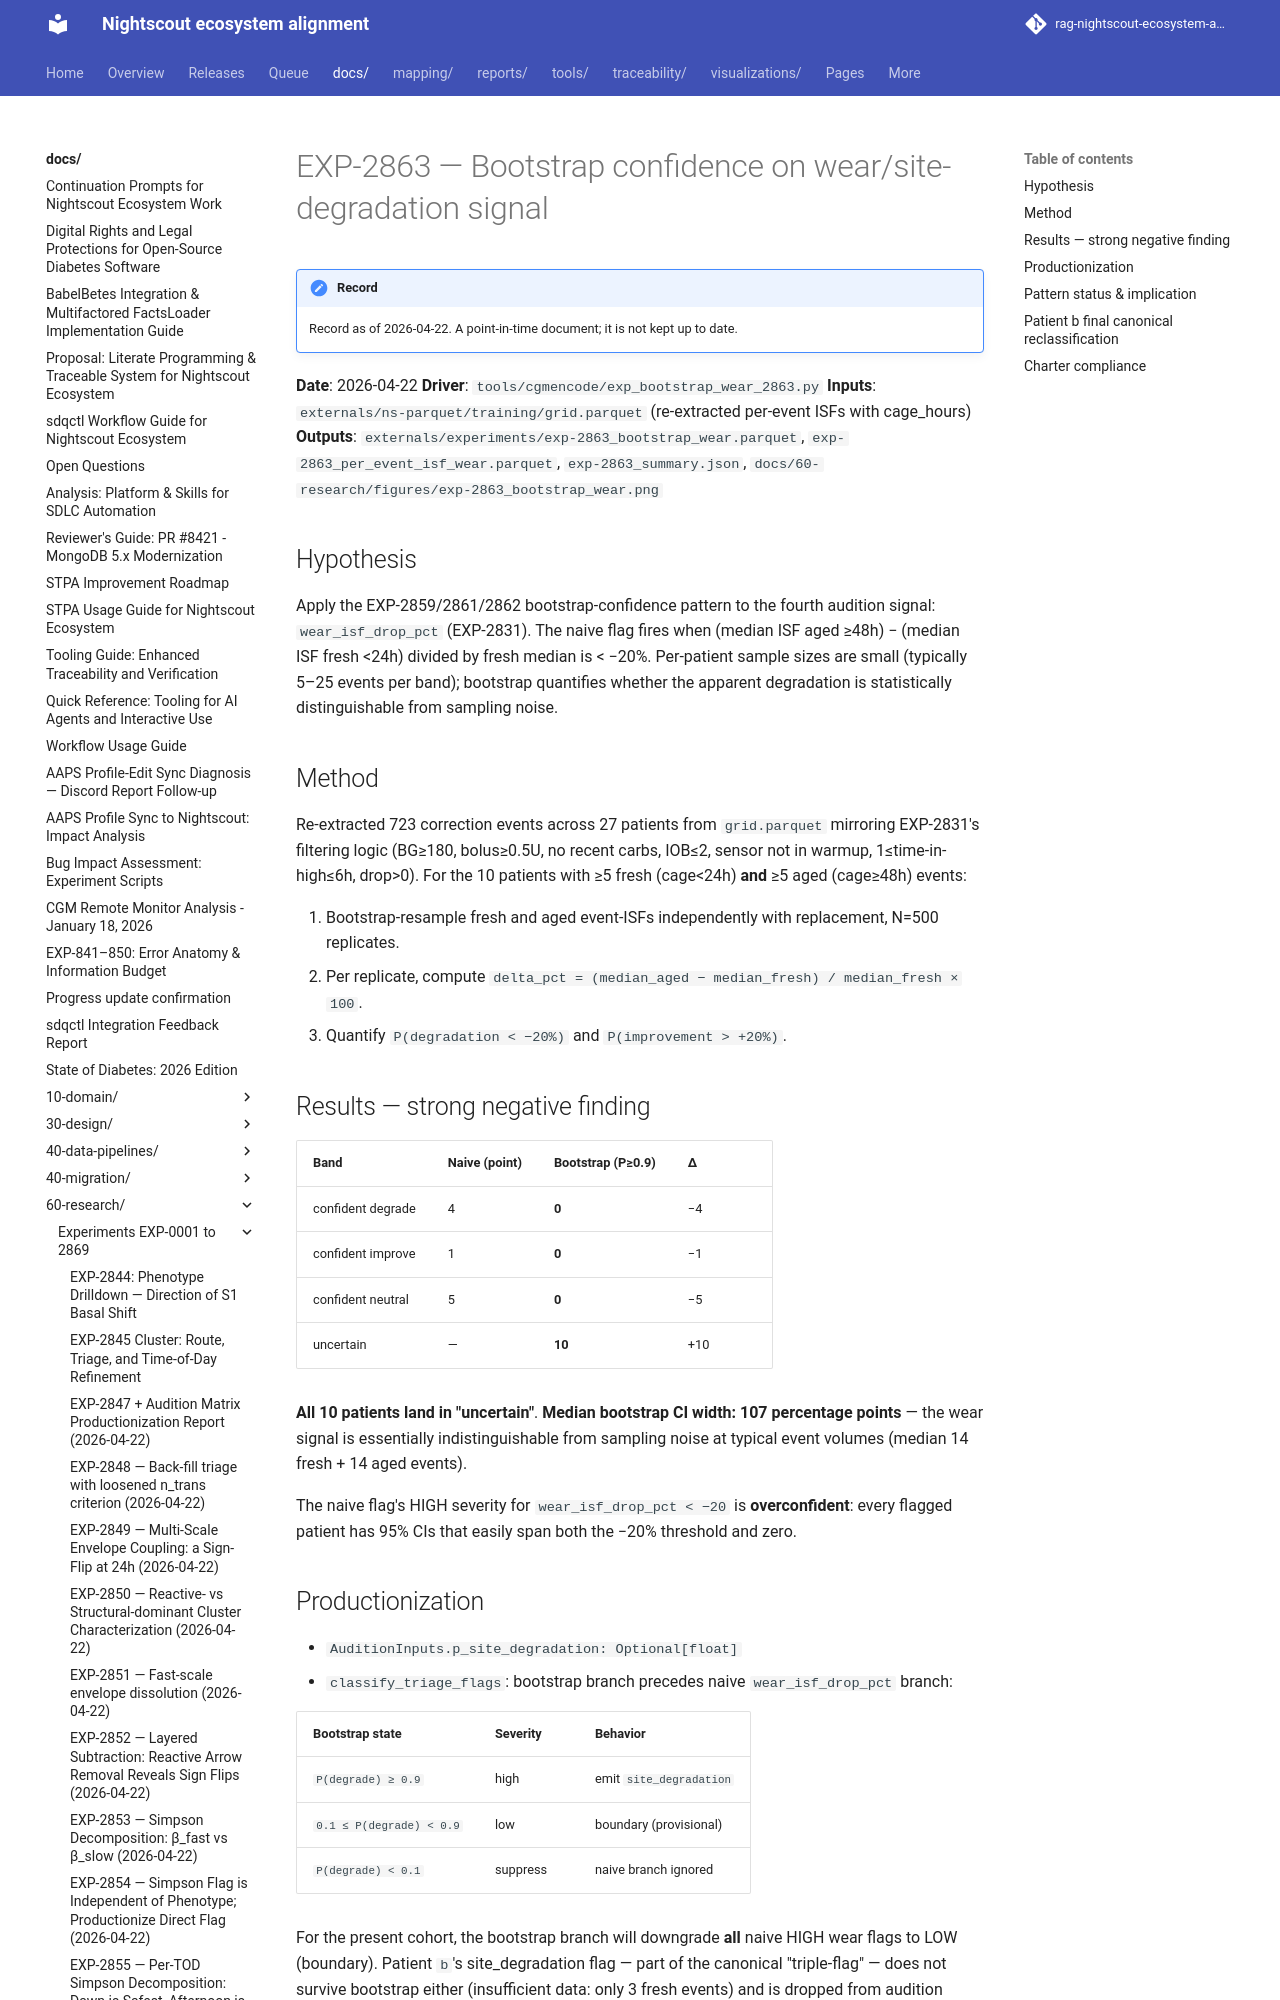

repository: bewest/rag-nightscout-ecosystem-alignment · page: docs/60-research/exp-2863-bootstrap-wear-report-2026-04-22.html · generator: mkdocs

# EXP-2863 — Bootstrap confidence on wear/site-degradation signal

**Date**: 2026-04-22
**Driver**: `tools/cgmencode/exp_bootstrap_wear_2863.py`
**Inputs**: `externals/ns-parquet/training/grid.parquet` (re-extracted per-event ISFs with cage_hours)
**Outputs**: `externals/experiments/exp-2863_bootstrap_wear.parquet`,
`exp-2863_per_event_isf_wear.parquet`, `exp-2863_summary.json`,
`docs/60-research/figures/exp-2863_bootstrap_wear.png`

## Hypothesis

Apply the EXP-2859/2861/2862 bootstrap-confidence pattern to the
fourth audition signal: `wear_isf_drop_pct` (EXP-2831). The naive
flag fires when (median ISF aged ≥48h) − (median ISF fresh <24h)
divided by fresh median is < −20%. Per-patient sample sizes are
small (typically 5–25 events per band); bootstrap quantifies whether
the apparent degradation is statistically distinguishable from
sampling noise.

## Method

Re-extracted 723 correction events across 27 patients from
`grid.parquet` mirroring EXP-2831's filtering logic
(BG≥180, bolus≥0.5U, no recent carbs, IOB≤2, sensor not in warmup,
1≤time-in-high≤6h, drop>0). For the 10 patients with ≥5 fresh
(cage<24h) **and** ≥5 aged (cage≥48h) events:

1. Bootstrap-resample fresh and aged event-ISFs independently with
   replacement, N=500 replicates.
2. Per replicate, compute `delta_pct = (median_aged − median_fresh) / median_fresh × 100`.
3. Quantify `P(degradation < −20%)` and `P(improvement > +20%)`.
